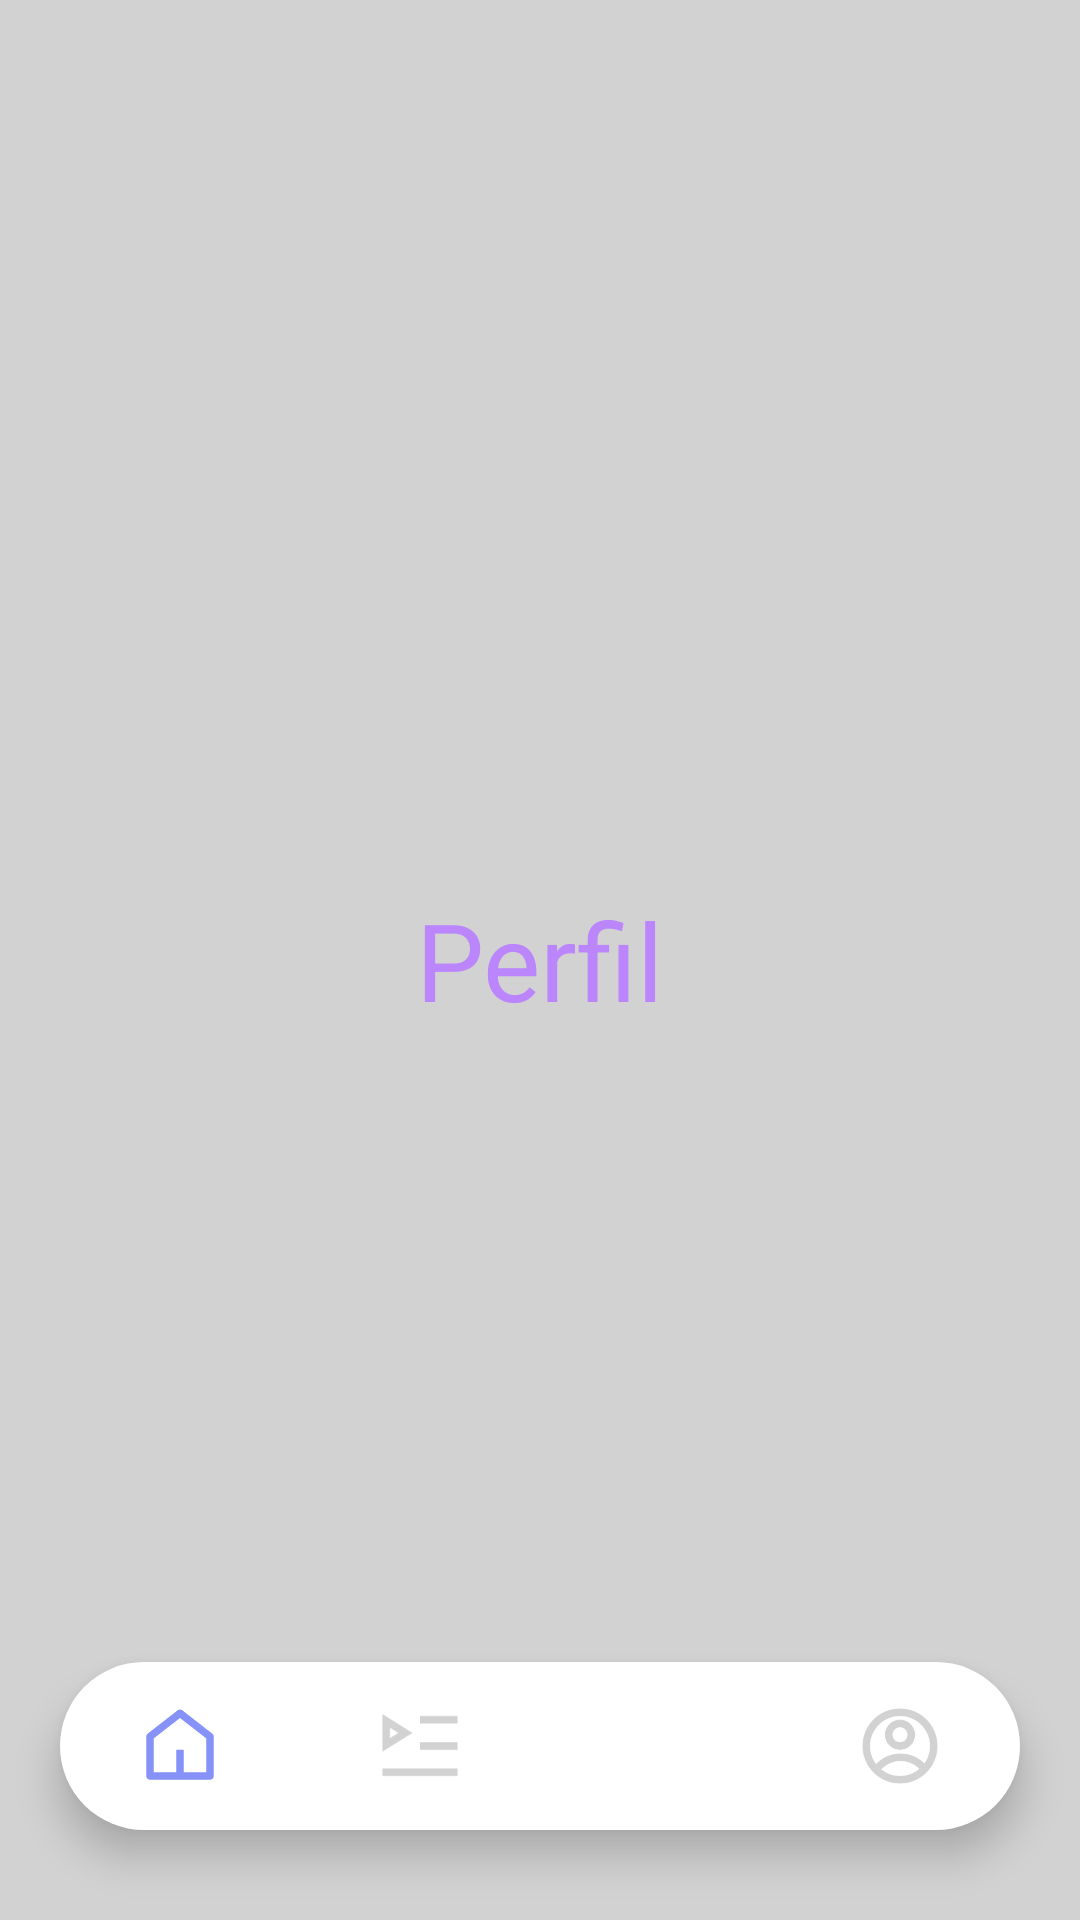

Here is an Android app screen rendered from its layout file. Give the layout XML and the strings, colors and styles it references.
<!-- AndroidManifest.xml: application theme Theme.Stream -->
<!-- res/layout/activity_account.xml -->
<?xml version="1.0" encoding="utf-8"?>
<RelativeLayout xmlns:android="http://schemas.android.com/apk/res/android"
    xmlns:tools="http://schemas.android.com/tools"
    xmlns:app="http://schemas.android.com/apk/res-auto"
    android:id="@+id/main"
    android:layout_width="match_parent"
    android:layout_height="match_parent"
    android:background="@color/grey"
    android:orientation="vertical"
    tools:context=".AccountActivity">

    <TextView
        android:layout_width="wrap_content"
        android:layout_height="wrap_content"
        android:text="Perfil"
        android:textSize="36sp"
        android:textColor="@color/purple_200"
        android:layout_centerInParent="true"/>

    <com.google.android.material.bottomnavigation.BottomNavigationView
        android:layout_width="match_parent"
        android:layout_height="wrap_content"
        android:id="@+id/bottomNavigationView"
        android:layout_alignParentBottom="true"
        android:background="@drawable/bottom_background"
        android:layout_marginEnd="20dp"
        android:layout_marginStart="20dp"
        android:layout_marginBottom="30dp"
        android:layout_marginTop="30dp"
        android:elevation="2dp"
        app:menu="@menu/bottom_menu"
        app:itemIconSize="30dp"
        app:itemIconTint="@drawable/item_selector"
        app:itemRippleColor="@android:color/transparent"
        app:labelVisibilityMode="unlabeled"/>
</RelativeLayout>
<!-- resources referenced by this layout -->
<resources>
  <color name="grey">#D2D2D2</color>
  <color name="purple_200">#FFBB86FC</color>
  <!-- drawable bottom_background (drawable) -->
  <?xml version="1.0" encoding="utf-8"?>
  <shape xmlns:android="http://schemas.android.com/apk/res/android"
      android:shape="rectangle">
  
      <solid
          android:color="@color/cardview_light_background"/>
  
      <corners
          android:radius="40dp"/>
  </shape>
  <!-- drawable item_selector (drawable) -->
  <?xml version="1.0" encoding="utf-8"?>
  <selector xmlns:android="http://schemas.android.com/apk/res/android">
  
      <item
          android:state_selected="true"
          android:color="@color/lavender"/>
  
      <item
          android:state_selected="false"
          android:color="@color/grey"/>
  </selector>
  <style name="Theme.Stream" parent="Theme.MaterialComponents.DayNight.DarkActionBar">
          
          <item name="colorPrimary">@color/lavender</item>
          <item name="colorPrimaryVariant">@color/lavender</item>
          <item name="colorOnPrimary">@color/white</item>
          
          <item name="colorSecondary">@color/teal_200</item>
          <item name="colorSecondaryVariant">@color/teal_700</item>
          <item name="colorOnSecondary">@color/black</item>
          
          <item name="android:statusBarColor">?attr/colorPrimaryVariant</item>
          
      </style>
  <color name="lavender">#8692f7</color>
  <color name="white">#FFFFFFFF</color>
  <color name="teal_200">#FF03DAC5</color>
  <color name="teal_700">#FF018786</color>
  <color name="black">#FF000000</color>
</resources>
